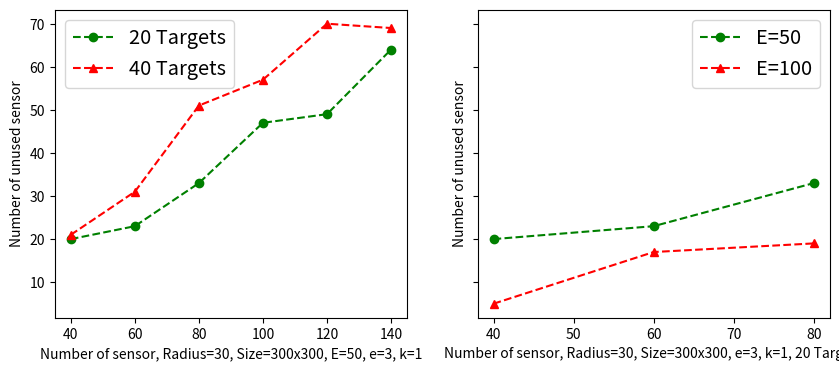

This chart was generated by the following Python code:
import matplotlib.pyplot as plt
fig, (ax1, ax2) = plt.subplots(1,2, figsize=(10,4), sharey=True, dpi=120)
n1=[20,23,33,47,49,64]
n2=[21,31,51,57,70,69]
x=[40,60,80,100,120,140]
ax1.plot(x,n1,'go--',label="20 Targets")
ax1.plot(x,n2,'r^--',label="40 Targets")

ax1.set_xlabel("Number of sensor, Radius=30, Size=300x300, E=50, e=3, k=1")
ax1.set_ylabel("Number of unused sensor")
legend = ax1.legend(loc='best', fontsize='x-large')


x1=[40,60,80]
n3=[20,23,33]
n4=[5,17,19]
ax2.plot(x1,n3,'go--',label="E=50")
ax2.plot(x1,n4,'r^--',label="E=100")

ax2.set_xlabel("Number of sensor, Radius=30, Size=300x300, e=3, k=1, 20 Targets")
ax2.set_ylabel("Number of unused sensor")
legend = ax2.legend(loc='best', fontsize='x-large')
plt.show()